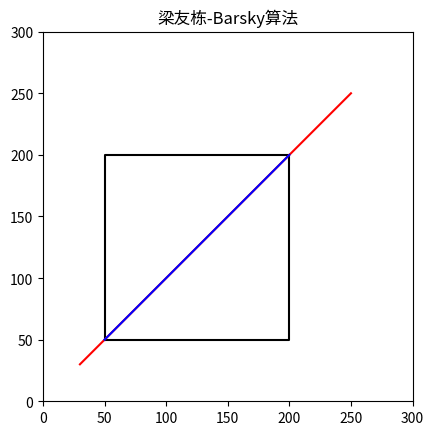

The matplotlib source for this figure:
import matplotlib.pyplot as plt

# 定义裁剪窗口的坐标范围
x_min, y_min, x_max, y_max = 50, 50, 200, 200


# 定义一个函数，用于绘制裁剪窗口
def draw_clip_window():
    plt.plot([x_min, x_max, x_max, x_min, x_min], [y_min, y_min, y_max, y_max, y_min], 'k-')


# 定义梁友栋-Barsky算法
def liang_barsky_clip(x1, y1, x2, y2):
    draw_clip_window()
    plt.plot([x1, x2], [y1, y2], 'r-')

    # 计算参数
    dx = x2 - x1
    dy = y2 - y1
    p = [-dx, dx, -dy, dy]
    q = [x1 - x_min, x_max - x1, y1 - y_min, y_max - y1]

    u1, u2 = 0.0, 1.0

    for i in range(4):
        if p[i] == 0:
            if q[i] < 0:
                return
        else:
            t = q[i] / p[i]
            if p[i] < 0 and t > u1:
                u1 = t
            elif p[i] > 0 and t < u2:
                u2 = t

    if u1 < u2:
        x1_clip = x1 + u1 * dx
        y1_clip = y1 + u1 * dy
        x2_clip = x1 + u2 * dx
        y2_clip = y1 + u2 * dy
        plt.plot([x1_clip, x2_clip], [y1_clip, y2_clip], 'b-')
        plt.title("梁友栋-Barsky算法")
    else:
        plt.title("线段被完全裁剪")


# 测试梁友栋-Barsky算法
x1, y1, x2, y2 = 30, 30, 250, 250

plt.figure()
plt.xlim(0, 300)
plt.ylim(0, 300)
plt.gca().set_aspect('equal', adjustable='box')

liang_barsky_clip(x1, y1, x2, y2)
plt.show()
